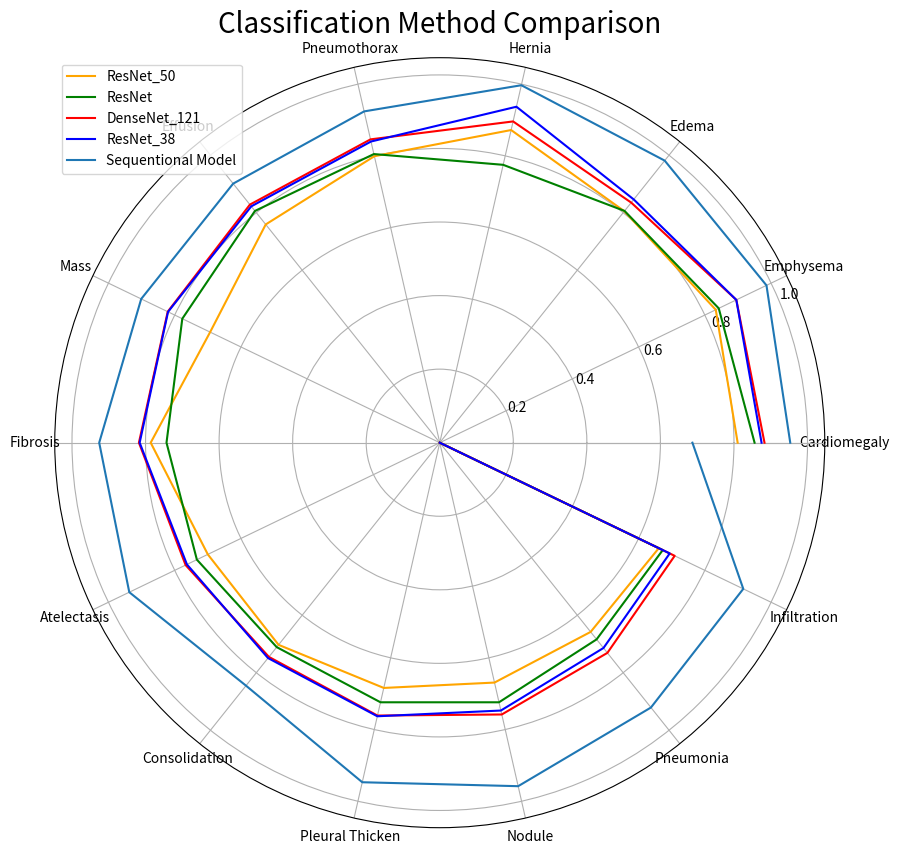

The matplotlib source for this figure: (Note: this script raises an exception after producing the figure.)
import numpy as np
import matplotlib.pyplot as plt


Pathology = ['Cardiomegaly', 'Emphysema', 'Edema', 'Hernia', 'Pneumothorax', 'Effusion', 'Mass', 'Fibrosis',
             'Atelectasis','Consolidation','Pleural Thicken','Nodule','Pneumonia','Infiltration','']

ResNet_50 = [0.810,0.833,0.805,0.872,0.799,0.759,0.693,0.786,0.700,0.703,0.684,0.669,0.658,0.661,0]
ResNet = [0.856,0.842,0.806,0.775,0.805,0.806,0.777,0.743,0.733,0.711,0.724,0.724,0.684,0.673,0]
DenseNet_121 = [0.883,0.895,0.835,0.896,0.846,0.828,0.821,0.818,0.767,0.745,0.761,0.758,0.731,0.709,0]
ResNet_38=[0.875,0.895,0.846,0.937,0.840,0.822,0.820,0.816,0.763,0.749,0.763,0.747,0.714,0.694,0]
Sequentional_Model= [0.953,0.986,0.981,0.997,0.924,0.901,0.901,0.926,0.937,0.845, 0.947, 0.958,0.921,0.916,0.687]


label_loc = np.linspace(start=0   , stop=2 * np.pi, num=len(DenseNet_121))

plt.figure(figsize=(10, 10))
plt.subplot(polar=True)
plt.plot(label_loc, ResNet_50, label='ResNet_50',color='orange')
plt.plot(label_loc, ResNet, label='ResNet',color='green')
plt.plot(label_loc, DenseNet_121, label='DenseNet_121',color='red')
plt.plot(label_loc, ResNet_38, label='ResNet_38',color='blue')
plt.plot(label_loc, Sequentional_Model, label='Sequentional Model')
plt.title('Classification Method Comparison', size=20)
lines, labels = plt.thetagrids(np.degrees(label_loc), labels=Pathology)
plt.legend()

plt.savefig('C:/Users/<user>/Desktop/chexnet-image/CheXNet-Keras-master/presentation/Classification Method Comparison.jpeg')

plt.show()
